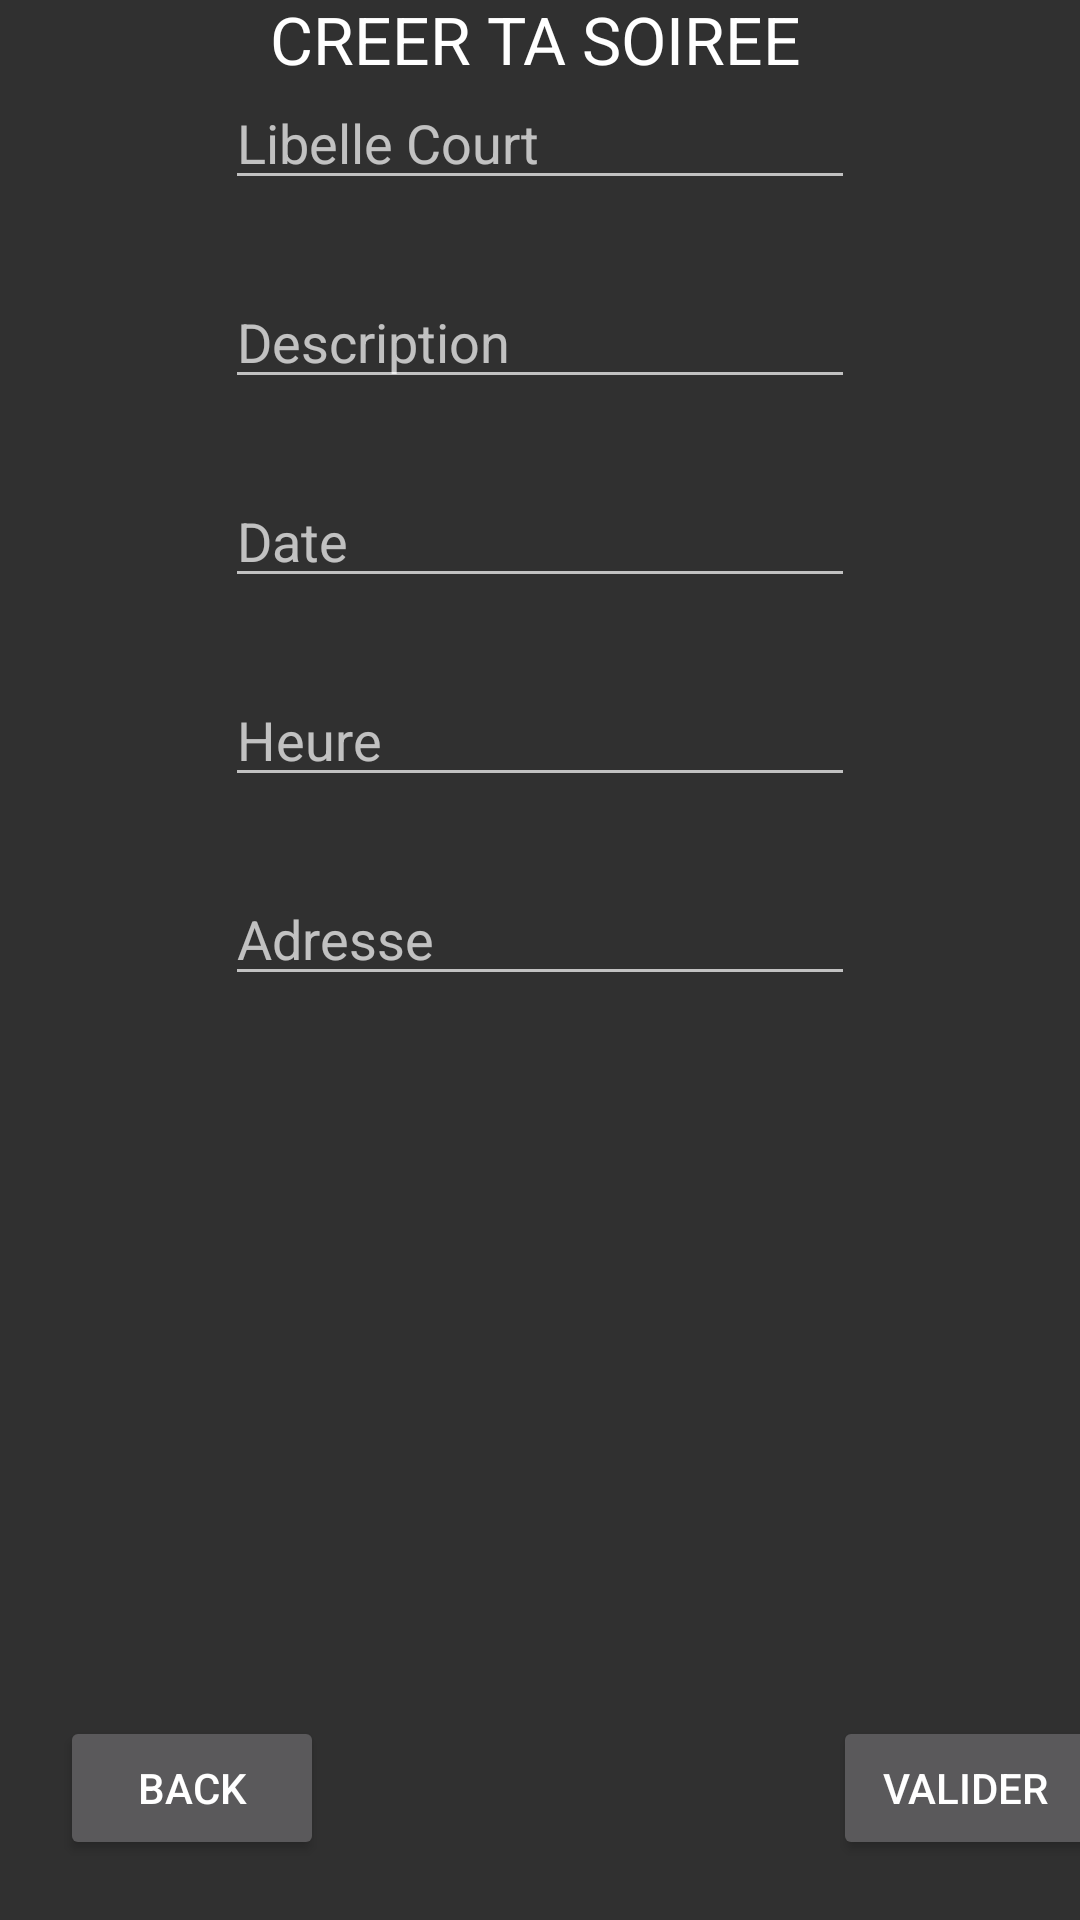

Write the Android layout XML for this screen, with the resource values it uses.
<!-- AndroidManifest.xml: application theme Theme.AppCompat.NoActionBar -->
<!-- res/layout/activity_ajt_soiree.xml -->
<?xml version="1.0" encoding="utf-8"?>
<androidx.constraintlayout.widget.ConstraintLayout xmlns:android="http://schemas.android.com/apk/res/android"
    xmlns:app="http://schemas.android.com/apk/res-auto"
    xmlns:tools="http://schemas.android.com/tools"
    android:layout_width="match_parent"
    android:layout_height="match_parent"
    tools:context=".ui.AjtSoiree">

    <Button
        android:id="@+id/RetourAccueil"
        android:layout_width="wrap_content"
        android:layout_height="wrap_content"
        android:layout_marginStart="20dp"
        android:layout_marginTop="240dp"
        android:layout_marginBottom="20dp"
        android:text="BACK"
        app:layout_constraintBottom_toBottomOf="parent"
        app:layout_constraintStart_toStartOf="parent"
        app:layout_constraintTop_toBottomOf="@+id/adr" />

    <Button
        android:id="@+id/ValidSoiree"
        android:layout_width="wrap_content"
        android:layout_height="wrap_content"
        android:layout_marginStart="195dp"
        android:layout_marginTop="240dp"
        android:layout_marginEnd="20dp"
        android:layout_marginBottom="20dp"
        android:text="VALIDER"
        app:layout_constraintBottom_toBottomOf="parent"
        app:layout_constraintEnd_toEndOf="parent"
        app:layout_constraintStart_toEndOf="@+id/RetourAccueil"
        app:layout_constraintTop_toBottomOf="@+id/adr" />

    <TextView
        android:id="@+id/textView4"
        android:layout_width="wrap_content"
        android:layout_height="wrap_content"
        android:layout_marginStart="175dp"
        android:layout_marginTop="50dp"
        android:layout_marginEnd="178dp"
        android:layout_marginBottom="50dp"
        android:text="CREER TA SOIREE"
        android:textAppearance="@style/TextAppearance.AppCompat.Large"
        app:layout_constraintBottom_toTopOf="@+id/LibCourt"
        app:layout_constraintEnd_toEndOf="parent"
        app:layout_constraintStart_toStartOf="parent"
        app:layout_constraintTop_toTopOf="parent" />

    <EditText
        android:id="@+id/LibCourt"
        android:layout_width="wrap_content"
        android:layout_height="wrap_content"
        android:layout_marginStart="101dp"
        android:layout_marginEnd="101dp"
        android:layout_marginBottom="25dp"
        android:ems="10"
        android:hint="Libelle Court"
        android:inputType="textPersonName"
        app:layout_constraintBottom_toTopOf="@+id/Descript"
        app:layout_constraintEnd_toEndOf="parent"
        app:layout_constraintStart_toStartOf="parent" />

    <EditText
        android:id="@+id/Descript"
        android:layout_width="wrap_content"
        android:layout_height="wrap_content"
        android:layout_marginStart="101dp"
        android:layout_marginTop="25dp"
        android:layout_marginEnd="101dp"
        android:ems="10"
        android:hint="Description"
        android:inputType="textPersonName"
        app:layout_constraintEnd_toEndOf="parent"
        app:layout_constraintStart_toStartOf="parent"
        app:layout_constraintTop_toBottomOf="@+id/LibCourt" />

    <EditText
        android:id="@+id/DateSoiree"
        android:layout_width="wrap_content"
        android:layout_height="wrap_content"
        android:layout_marginStart="101dp"
        android:layout_marginTop="25dp"
        android:layout_marginEnd="101dp"
        android:ems="10"
        android:hint="Date"
        android:inputType="textPersonName"
        app:layout_constraintEnd_toEndOf="parent"
        app:layout_constraintStart_toStartOf="parent"
        app:layout_constraintTop_toBottomOf="@+id/Descript" />

    <EditText
        android:id="@+id/HeureSoiree"
        android:layout_width="wrap_content"
        android:layout_height="wrap_content"
        android:layout_marginStart="101dp"
        android:layout_marginTop="25dp"
        android:layout_marginEnd="101dp"
        android:ems="10"
        android:hint="Heure"
        android:inputType="textPersonName"
        app:layout_constraintEnd_toEndOf="parent"
        app:layout_constraintStart_toStartOf="parent"
        app:layout_constraintTop_toBottomOf="@+id/DateSoiree" />

    <EditText
        android:id="@+id/adr"
        android:layout_width="wrap_content"
        android:layout_height="wrap_content"
        android:layout_marginStart="101dp"
        android:layout_marginTop="25dp"
        android:layout_marginEnd="101dp"
        android:ems="10"
        android:hint="Adresse"
        android:inputType="textPersonName"
        app:layout_constraintEnd_toEndOf="parent"
        app:layout_constraintStart_toStartOf="parent"
        app:layout_constraintTop_toBottomOf="@+id/HeureSoiree" />

</androidx.constraintlayout.widget.ConstraintLayout>
<!-- resources referenced by this layout -->
<resources>

</resources>
